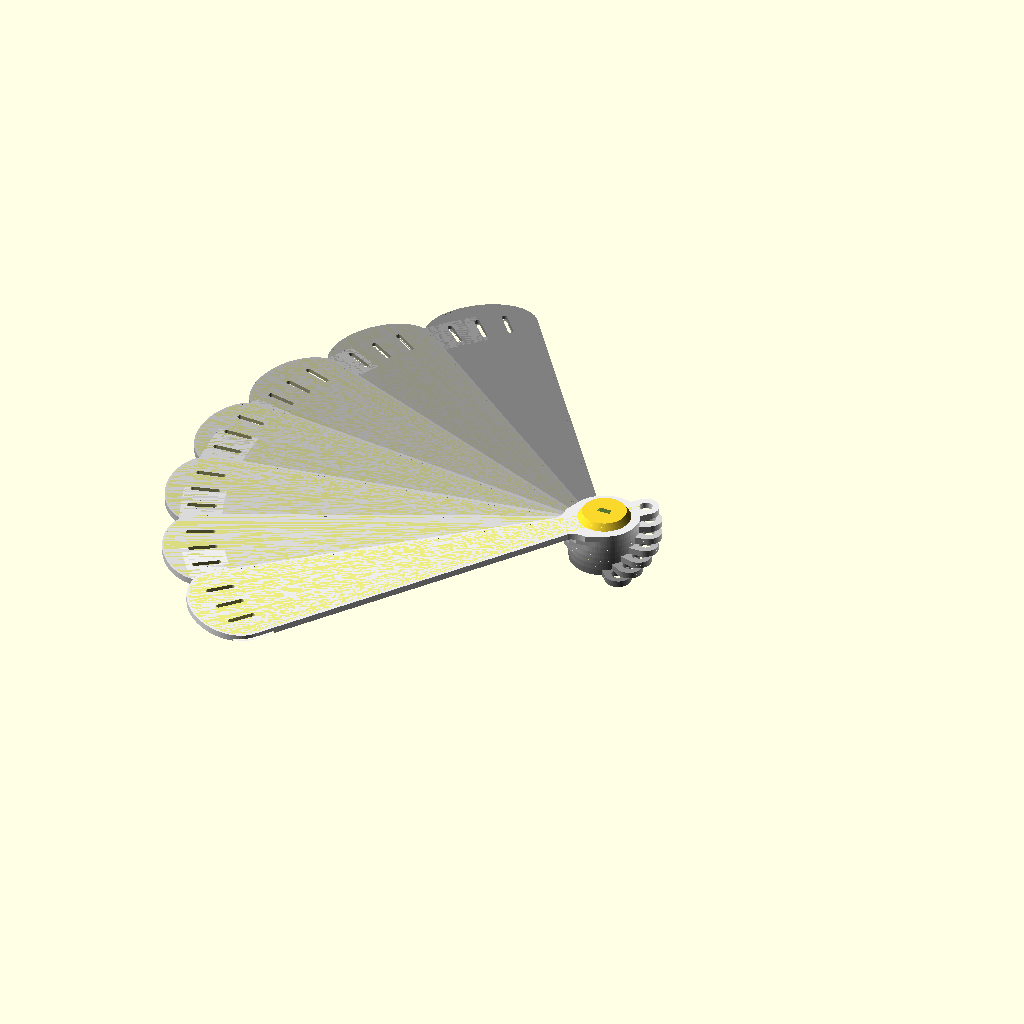
Cell 1: the model at its default parameters.
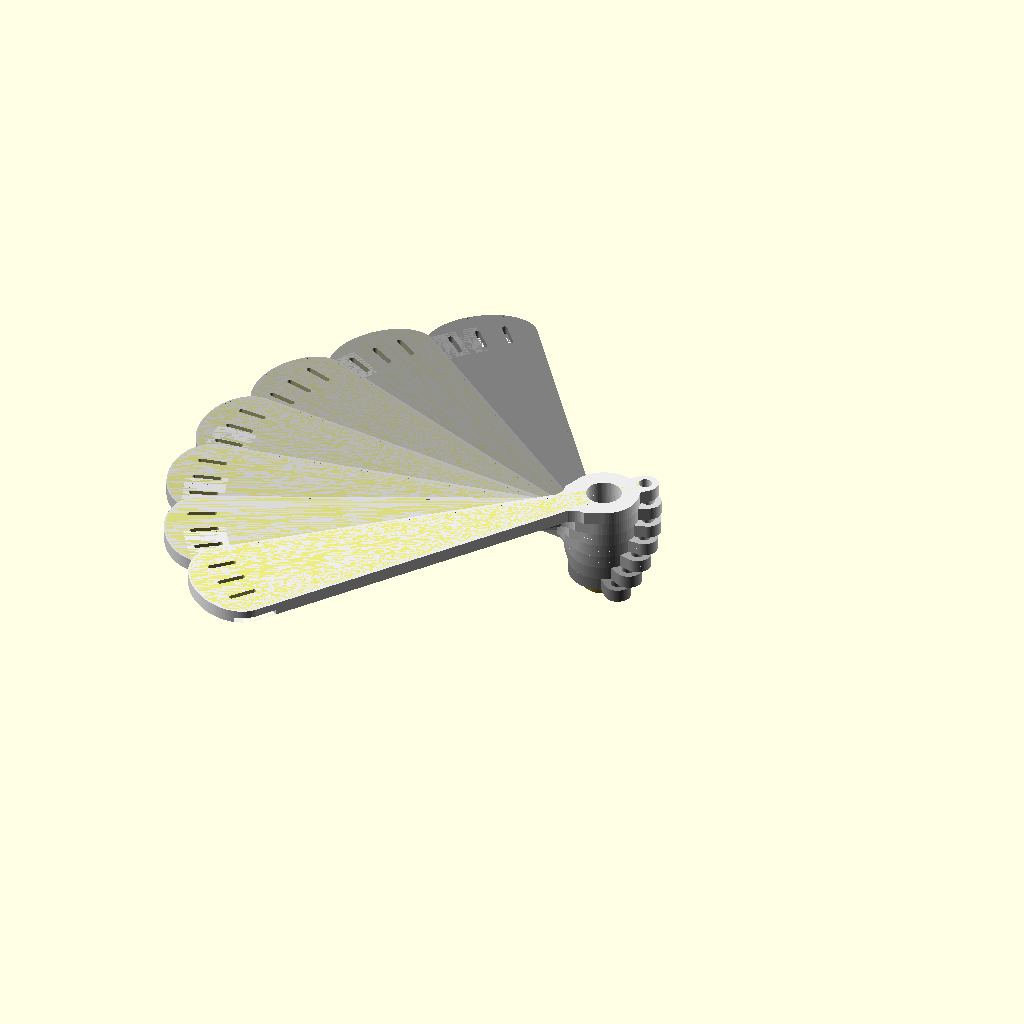
Cell 2: the same model with layer = 0.6.
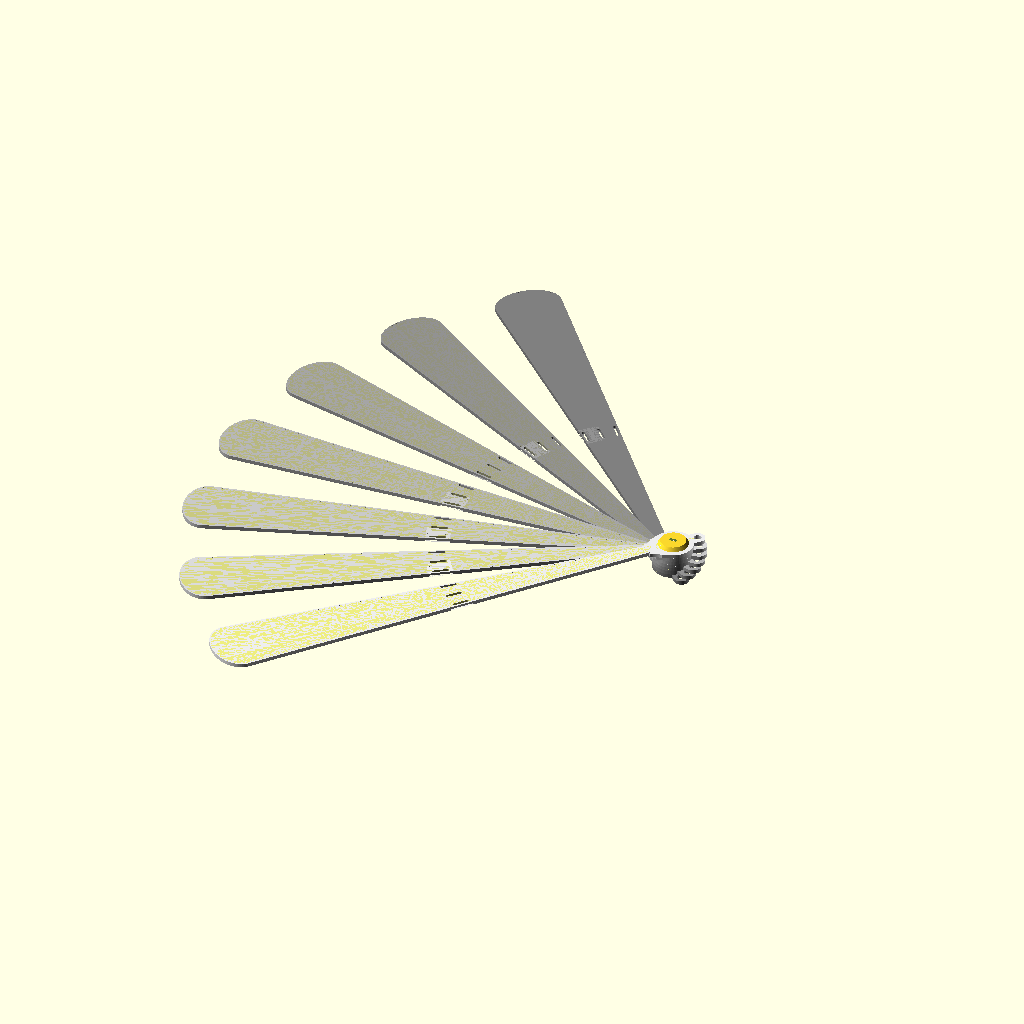
Cell 3 — tall set to 180, the other parameters unchanged.
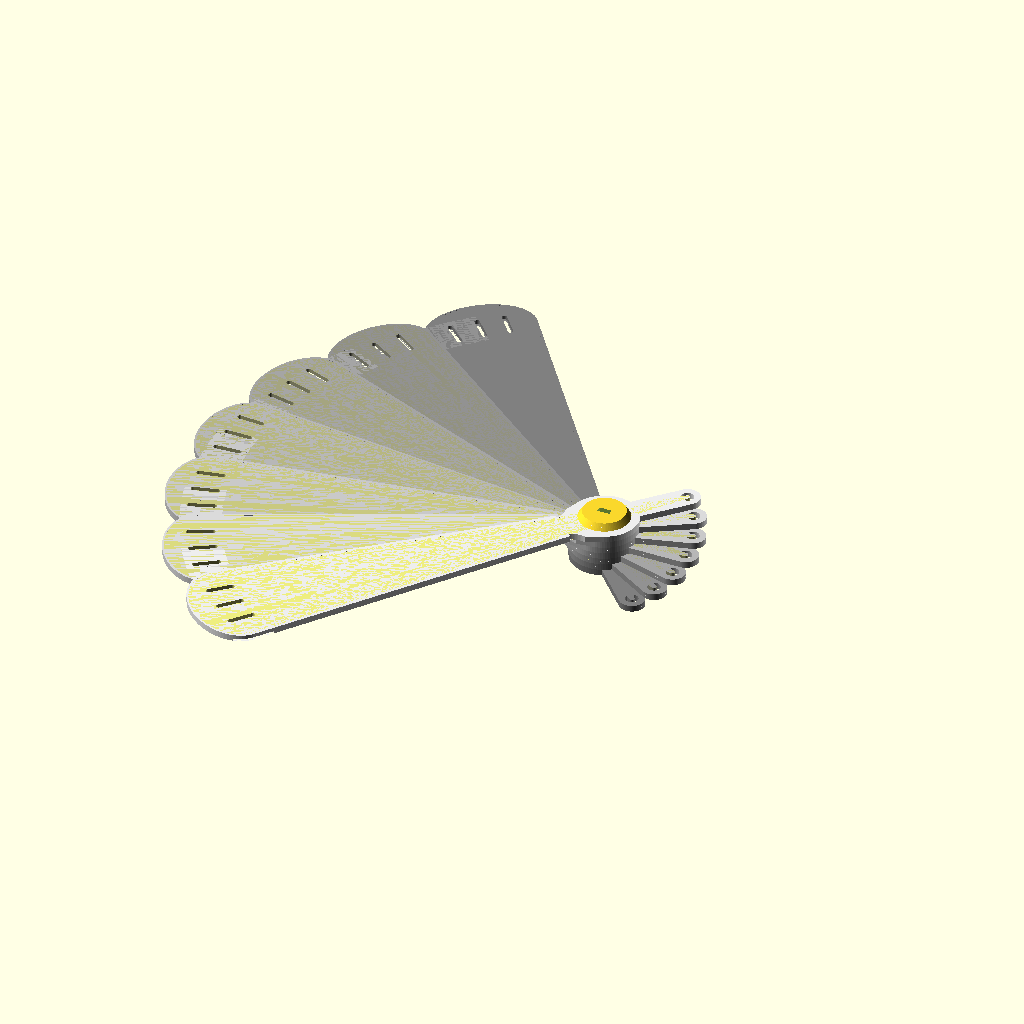
Cell 4: stub = 20 (everything else at default).
The same orthographic view direction (rotation 55°, 0°, 25°; colour scheme Cornfield) for every cell, with the view re-fitted per cell, so scale and position can differ between cells.
The OpenSCAD source (Trace/fan9.scad):
//====================================================================
// fan9.scad  "Cats under the stars" smaller version, ditch detents
// 
// Fan redux after a long break
// Dr Tom Flint, 17 July 2023
//
//====================================================================


use <../Parts/threads.scad>
use <./fan9red.scad>
use <./fan9yellow.scad>
use <./fan9blue.scad>
use <./fan9black.scad>


layer = 0.3;          // thickness of 1 layer
thick = 5*layer;    // thickness of the hub

tall = 90;     // distance between hub and center of tip circle
stub = 10;      // distance hub to base circle
mid = 50;       // out to end of the hub, start of the blades

cut12=11;     // cut between blades 1 and 2

edge = 0.4;     // width of clear edge on blades
rbase = 8;      // radius of the base circle
rbasehole = 4;
//rmid1=16;

x2=14.5-2*edge;   // width of blade2 base, subtract edge
pega=0.25;      // offset of the 2 pegs

rfinger=3;

rtip = 9;      // radius of the tip circle
tipscale = 1.45;

Nblade=7;          // number of blades
full = 110;
folded = 5;

delta=full/Nblade;   // angle between blades when open
deltaFold=folded/Nblade;   // angle between blades when open

doff = 42.8;      // angle offset to center blades on y axis

spread = 24;    // distance between blades when unfan
yfix = 42;

smagx = 220;    // image magnification, scales on x and y
smagy = 220;    // image magnification, scales on x and y
soff = 52;    // image offset in X

ribbonx = 1.2;
ribbony = 5.5;
ribbond = 5;
ribbont = 90;    // height along blade to place ribbon 

//~ detent = 1.6;   // size of the detent in blade1
//~ dplus = 0.5;    // tolerance around the detent cut vs boss


//------------------------------------------------------------------
module blade1(){

$fn = 89;

  difference(){
       // main blade
    intersection(){
    // cut off bottom section that should be black
    translate([0,-cut12,0])
    cylinder(r=2*cut12,h=3*thick,center=true);

    union(){
      
      // at the pivot
      hull(){
        cylinder(r=rbase,h=thick);
        translate([0,0.25*mid,0])
        cylinder(r=3,h=thick);
      }
            
      // tail section
      hull(){
        translate([0,0,0])
        cylinder(r=rbasehole-1,h=thick);

        translate([0,-stub,0])
        cylinder(r=3,h=thick);
      }
            
       // main blade    
      hull(){
        translate([0,tall,0])
        scale([tipscale,1,1])
        cylinder(r=rtip-edge,h=thick);

        translate([0,-stub,0])
        cylinder(r=1.0-edge,h=thick);
      }
    
    
    }  // end of the union
  }
        
    // pivot hole
    cylinder(r=rbasehole,h=3*thick,center=true);
    
    // cut clear edge off
    blade1edge();
      
    // holes in tail stub
    translate([0,-stub,0])
    cylinder(r=1.5,h=thick*3,center=true);
      
    // side cut to make smooth waist
    rotate([0,0,2.3*delta])
    translate([0,14,0])
    cylinder(r=5,h=thick*3,center=true);

    rotate([0,0,-2.3*delta])
    translate([0,14,0])
    cylinder(r=5,h=thick*3,center=true);
    
  }


}
//------------------------------------------------------------------
module blade2(){

$fn = 89;

  difference(){
    union(){
      
     // main blade
      hull(){
        translate([0,tall,0])
        scale([tipscale,1,1])
        cylinder(r=rtip-edge,h=thick);

        translate([0,-stub,0])
        cylinder(r=1.0-edge,h=thick);
      }
        
    }  // end of the union

    
    // cut off bottom section that should be black
    cylinder(r=cut12,h=3*thick,center=true);

        
    // ribbon cuts
    translate([0,ribbont,0])     
    hull(){
      translate([0,ribbony/2,0])     
      cylinder(r=ribbonx/2,h=10,center=true);
      translate([0,-ribbony/2,0])     
      cylinder(r=ribbonx/2,h=10,center=true);
    }
    rotate([0,0,delta/4])
    translate([0,ribbont,0])     
    hull(){
      translate([0,ribbony/2,0])     
      cylinder(r=ribbonx/2,h=10,center=true);
      translate([0,-ribbony/2,0])     
      cylinder(r=ribbonx/2,h=10,center=true);
    }
    rotate([0,0,-delta/4])
    translate([0,ribbont,0])     
    hull(){
      translate([0,ribbony/2,0])     
      cylinder(r=ribbonx/2,h=10,center=true);
      translate([0,-ribbony/2,0])     
      cylinder(r=ribbonx/2,h=10,center=true);
    }
    
    // ribbon topside clearance
    //~ for(i=[-6:15]){
      //~ rotate([0,0,1.0*i])
      //~ translate([0,ribbont,0.75*thick+0.125*thick])     
      //~ cube([3,ribbony+4,0.25*thick],center=true);
    //~ }

    // ribbon bottom side clearance
    for(i=[-15:15]){
      rotate([0,0,1.0*i])
      translate([0,ribbont,layer])     
      cube([3,ribbony+4,2*layer],center=true);
    }

  }
  

}

//------------------------------------------------------------------
module blade1edge(){

$fn = 89;

  difference(){
    union(){
      
     // main blade
      hull(){
        translate([0,tall,0])
        scale([tipscale,1,1])
        cylinder(r=rtip,h=thick);

        translate([0,-stub,0])
        cylinder(r=1.0,h=thick);
      }        
    }  // end of the union
        
    // pivot hole
    cylinder(r=rbasehole,h=3*thick,center=true);

    
    // ribbon topside clearance
    //~ for(i=[-6:15]){
      //~ rotate([0,0,1.0*i])
      //~ translate([0,ribbont,0.75*thick+0.125*thick])     
      //~ cube([2,ribbony+4,0.25*thick],center=true);
    //~ }

    // ribbon bottom side clearance
    for(i=[-15:15]){
      rotate([0,0,1.0*i])
      translate([0,ribbont,layer])     
      cube([3,ribbony+4,2*layer],center=true);
    }

    // central cut
    hull(){
      translate([0,tall,0])
      scale([tipscale,1,1])
      cylinder(r=rtip-edge,h=3*thick,center=true);

      translate([0,-stub+6,0])
      cylinder(r=1.0-edge,h=3*thick,center=true);
    }        
      
    // cut off tail section
    translate([0,-20,0])     
    cube([40,60,3*thick],center=true);
    
    
  }
  

}


//------------------------------------------------------------------
module fan1(){

  for(i=[0:Nblade-1]){
    translate([0,0,i*thick])
    rotate([0,0,i*delta+doff]){
    color([i/Nblade*0.5+0.5, i/Nblade*0.5+0.5, i/Nblade*0.5+0.5])
      blade1();
    color([i/Nblade*0.5+0.5, i/Nblade*0.5+0.5, 0.5])
      blade2();
    color([i/Nblade*0.5+0.5, i/Nblade*0.5+0.5, i/Nblade*0.5+0.5])
    blade1edge();
    }
  }
}

//------------------------------------------------------------------
module fan1Folded(){

  for(i=[0:Nblade-1]){
    translate([0,0,i*thick])
    //rotate([0,0,i*deltaFold+doff])
    color([i/Nblade, i/Nblade, i/Nblade])
    blade1();
    translate([0,0,i*thick])
    //rotate([0,0,i*deltaFold+doff])
    color([i/Nblade, i/Nblade, i/Nblade])
    blade2();
    translate([0,0,i*thick])
    //rotate([0,0,i*deltaFold+doff])
    color([i/Nblade, i/Nblade, i/Nblade])
    blade1edge();
  }
}


//------------------------------------------------------------------
module fan1edge(first=0,last=Nblade-1){

  for(i=[first:last]){
    translate([0,0,i*thick])
    rotate([0,0,i*delta+doff])
    color([i/Nblade,i/Nblade,i/Nblade])
    blade1edge();
  }
}

//------------------------------------------------------------------
module unfan1edge(first=0,last=Nblade-1){

  for(i=[first:last]){
    // unform the fan
    translate([spread*i,0,-i*thick])
    rotate([0,0,180*i])
    translate([0,-yfix,0])
    rotate([0,0,-i*delta-doff])

    translate([0,0,i*thick])
    rotate([0,0,i*delta+doff])
    color([i/Nblade,i/Nblade,i/Nblade])
    blade1edge();
  }
}

//------------------------------------------------------------------
module unfan1(first=0,last=Nblade-1){

  for(i=[first:last]){
    // unform the fan
    translate([spread*i,0,-i*thick])
    rotate([0,0,180*i])
    translate([0,-yfix,0])
    rotate([0,0,-i*delta-doff])
    
    // form the fan
    translate([0,0,i*thick])
    rotate([0,0,i*delta+doff])
    color([i/Nblade,i/Nblade,i/Nblade])
    blade1();
    translate([0,0,i*thick])
    rotate([0,0,i*delta+doff])
    color([i/Nblade,i/Nblade,i/Nblade])
    blade1edge();
    translate([0,0,i*thick])
    rotate([0,0,i*delta+doff])
    color([i/Nblade,i/Nblade,i/Nblade])
    blade2();
  }
}

//------------------------------------------------------------------
module fanred(first=0,last=Nblade-1){
    
  intersection(){
      for(i=[first:last]){
        translate([0,0,i*thick])
        rotate([0,0,i*delta+doff])
        color([i/Nblade,i/Nblade,i/Nblade])
        blade2();
    }

    translate([-soff,0,-1])
    rotate([0,0,90])
    scale([smagx,smagy,40])
    fan9red();
  }
    
}

//------------------------------------------------------------------
module fanyellow(first=0,last=Nblade-1){
    
  intersection(){
      for(i=[first:last]){
        translate([0,0,i*thick])
        rotate([0,0,i*delta+doff])
        color([i/Nblade,i/Nblade,i/Nblade])
        blade2();
    }

    translate([-soff,0,-1])
    rotate([0,0,90])
    scale([smagx,smagy,40])
    fan9yellow();
  }
    
}

//------------------------------------------------------------------
module fanblue(first=0,last=Nblade-1){
    
  intersection(){
      for(i=[first:last]){
        translate([0,0,i*thick])
        rotate([0,0,i*delta+doff])
        color([i/Nblade,i/Nblade,i/Nblade])
        blade2();
    }

    translate([-soff,0,-1])
    rotate([0,0,90])
    scale([smagx,smagy,40])
    fan9blue();
  }
    
}

//------------------------------------------------------------------
module fanblack(first=0,last=Nblade-1){
    
//  difference(){
    intersection(){
    union(){
      for(i=[first:last]){
          translate([0,0,i*thick])
          rotate([0,0,i*delta+doff])
          color([i/Nblade,i/Nblade,i/Nblade])
          blade2();
      }
    }

    translate([-soff,0,-1])
    rotate([0,0,90])
    scale([smagx,smagy,40]){
      fan9black();
    }
  }
    
}

//------------------------------------------------------------------
module fanblack2(first=0,last=Nblade-1){
    
      for(i=[first:last]){
          translate([0,0,i*thick])
          rotate([0,0,i*delta+doff])
          color([i/Nblade,i/Nblade,i/Nblade])
          blade1();
      }
    
}

//------------------------------------------------------------------
module unfanred(first=0,last=Nblade-1){

  for(i=[first:last]){
    // unform the fan
    translate([spread*i,0,-i*thick])
    rotate([0,0,180*i])
    translate([0,-yfix,0])
    rotate([0,0,-i*delta-doff])
    
    intersection(){
      translate([0,0,i*thick])
      rotate([0,0,i*delta+doff])
      color([i/Nblade,i/Nblade,i/Nblade])
      blade2();

      translate([-soff,0,-1])
      rotate([0,0,90])
      scale([smagx,smagy,40])
      fan9red();
    }
  }
}

//------------------------------------------------------------------
module unfanyellow(first=0,last=Nblade-1){

  for(i=[first:last]){
    // unform the fan
    translate([spread*i,0,-i*thick])
    rotate([0,0,180*i])
    translate([0,-yfix,0])
    rotate([0,0,-i*delta-doff])
    
    intersection(){
    //difference(){
      translate([0,0,i*thick])
      rotate([0,0,i*delta+doff])
      color([i/Nblade,i/Nblade,i/Nblade])
      blade2();

      translate([-soff,0,-1])
      rotate([0,0,90])
      scale([smagx,smagy,40]){      
      fan9yellow();
      }
    }
  }
}

//------------------------------------------------------------------
module unfanblue(first=0,last=Nblade-1){

  for(i=[first:last]){
    // unform the fan
    translate([spread*i,0,-i*thick])
    rotate([0,0,180*i])
    translate([0,-yfix,0])
    rotate([0,0,-i*delta-doff])
    
    intersection(){
      translate([0,0,i*thick])
      rotate([0,0,i*delta+doff])
      color([i/Nblade,i/Nblade,i/Nblade])
      blade2();

      translate([-soff,0,-1])
      rotate([0,0,90])
      scale([smagx,smagy,40])
      fan9blue();
    }
  }
}


//------------------------------------------------------------------
module unfanblack(first=0,last=Nblade-1){

  for(i=[first:last]){
    // unform the fan
    translate([spread*i,0,-i*thick])
    rotate([0,0,180*i])
    translate([0,-yfix,0])
    rotate([0,0,-i*delta-doff])
    
    intersection(){
    //difference(){
      translate([0,0,i*thick])
      rotate([0,0,i*delta+doff])
      color([i/Nblade,i/Nblade,i/Nblade])
      blade2();

      translate([-soff,0,-1])
      rotate([0,0,90])
      scale([smagx,smagy,40]){
        fan9black();
      }
    }
  }
}

//------------------------------------------------------------------
module unfanblack2(first=0,last=Nblade-1){

  for(i=[first:last]){
    // unform the fan
    translate([spread*i,0,-i*thick])
    rotate([0,0,180*i])
    translate([0,-yfix,0])
    rotate([0,0,-i*delta-doff])
    
    translate([0,0,i*thick])
    rotate([0,0,i*delta+doff])
    color([i/Nblade,i/Nblade,i/Nblade])
    blade1();

  }
}

//---------------------------------------------------------
module pivota(){

$fn=89;
  difference(){
    translate([0,0,0.5])
    cylinder(r=rbasehole-0.3,h=10.0);

    cylinder(r=0.7,h=60,center=true);
    metric_thread (diameter=5, pitch=1, length=9.5, internal=true);
  }

  difference(){
    translate([0,0,10.5])
    cylinder(r1=rbasehole+2,r2=rbasehole+1,h=thick);
    
    translate([0,0,14.0])
    cube([3,1.4,10],center=true);
  }
}

//---------------------------------------------------------
module pivotb(){

$fn=89;

  difference(){
    metric_thread (diameter=5-0.4, pitch=1, length=5*thick, internal=false, leadin=1);
    cylinder(r=0.7,h=20,center=true);
  }
  difference(){
    translate([0,0,-thick])
    cylinder(r1=rbasehole+1,r2=rbasehole+2,h=thick);
    translate([0,0,-3])
    cube([3,1.4,10],center=true);
    //~ rotate([90,0,0])
    //~ cylinder(r=2,h=1.4,center=true);
  }

}

//====================================================================

if(0){
  difference(){
    union(){
      pivota();
      color("red")
      pivotb();
    }
    translate([10,0,8])
    cube([20,20,40],center=true);
  }
}


//fan5notblack();

pivota();
pivotb();


//    translate([-soff,0,-1])
//    rotate([0,0,90])
//    scale([smagx,smagy,40])
//    fan6notblack();

//fan1edge();
//fanred();
//fanyellow();
//fanblue();
//fanblack();
//fanblack2();
   
//unfanblack(0,6);

//unfanblack2(0,6);

//unfanred(0,6);

//unfanyellow(0,6);

//unfanblue(0,6);

//unfan1edge(0,6);


if(0){
  blade1();
  translate([0,0,5])
  blade1edge();
  translate([0,0,10])
  blade2();
}

//rotate([0,0,-90])
//translate([0,0,-10])
fan1();
//translate([0,0,40])
//fan1Folded();
//unfan1();
//translate([0,0,30])
//fan5white();

//blade1edge();
//fan1edge();

//====================================================================
Parameter table extracted from the source (name, type, default, range or options):
layer: number, default 0.3
tall: number, default 90
stub: number, default 10
mid: number, default 50
cut12: number, default 11
edge: number, default 0.4
rbase: number, default 8
rbasehole: number, default 4
pega: number, default 0.25
rfinger: number, default 3
rtip: number, default 9
tipscale: number, default 1.45
Nblade: number, default 7
full: number, default 110
folded: number, default 5
doff: number, default 42.8
spread: number, default 24
yfix: number, default 42
smagx: number, default 220
smagy: number, default 220
soff: number, default 52
ribbonx: number, default 1.2
ribbony: number, default 5.5
ribbond: number, default 5
ribbont: number, default 90
